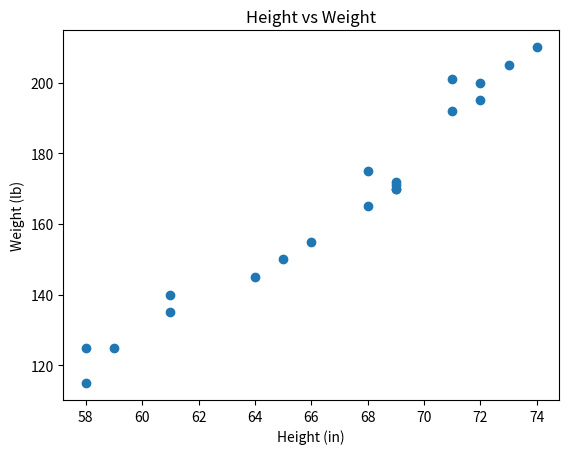

Here is the Python script that generated this plot:
# Dataset: 20 heights (inches) and weights (pounds)
height = [68, 71, 61, 69, 71, 58, 72, 73, 58, 74, 
          61, 59, 69, 68, 64, 69, 72, 66, 65, 69]
weight = [165, 201, 140, 170, 192, 125, 195, 205, 
          115, 210, 135, 125, 172, 175, 145, 170, 
          200, 155, 150, 171]

def mean_normalize(var):
    """Subtract mean from each element — centers the variable at zero."""
    mean = sum(var) / len(var)
    return [x - mean for x in var]

print(mean_normalize([1, 2, 3, 4, 5]))
# Expected: [-2.0, -1.0, 0.0, 1.0, 2.0]

def dot_product(x, y):
    """Element-wise multiply then sum — the numerator of both covariance and correlation."""
    return sum(xi * yi for xi, yi in zip(x, y))

print(dot_product([1, 2, 3], [4, 5, 6]))  # Expected: 32

def covariance(var1, var2):
    if len(var1) != len(var2):
        raise ValueError('Variables must have the same length.')
    x = mean_normalize(var1)
    y = mean_normalize(var2)
    return dot_product(x, y) / (len(var1) - 1)

cov = covariance(height, weight)
print(f"Covariance (height, weight): {cov:.2f}")
# Expected: ~144.76

import matplotlib.pyplot as plt
%matplotlib inline

plt.scatter(height, weight)
plt.xlabel('Height (in)')
plt.ylabel('Weight (lb)')
plt.title('Height vs Weight')
plt.show()
# Positive covariance is visible — taller people tend to weigh more

import math

def correlation(var1, var2):
    if len(var1) != len(var2):
        raise ValueError('Variables must have the same length.')
    x = mean_normalize(var1)
    y = mean_normalize(var2)
    numerator = dot_product(x, y)
    denominator = math.sqrt(sum(xi**2 for xi in x) * sum(yi**2 for yi in y))
    return round(numerator / denominator, 2)

r = correlation(height, weight)
print(f"Pearson r (height, weight): {r}")
# Expected: 0.98 — very strong positive relationship

# Verify with NumPy and Pandas
import numpy as np
import pandas as pd

df = pd.DataFrame({'height': height, 'weight': weight})
print("NumPy correlation matrix:")
print(np.corrcoef(height, weight))
print("\nPandas corr():")
print(df.corr())
